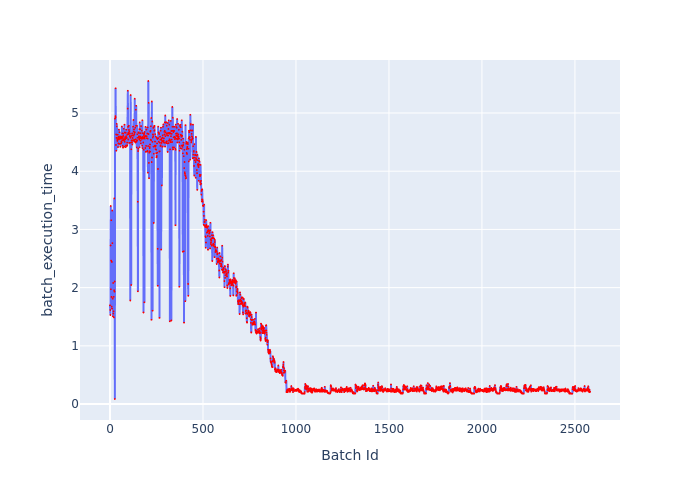

The data file committed next to this chart (first rows):
Batch Id, batch_execution_time
0, 1.697
1, 1.615
2, 1.53
3, 2.725
4, 3.402
5, 1.972
6, 2.465
7, 3.158
8, 1.84
9, 1.674
10, 2.442
11, 1.639
12, 3.325
13, 2.764
14, 1.812
15, 1.811
16, 1.506
17, 2.081
18, 1.556
19, 1.594
20, 1.841
21, 1.488
22, 1.956
23, 3.532
24, 1.931
25, 2.105
26, 0.08704
27, 4.902
28, 4.911
29, 4.947
30, 5.425
31, 4.925
32, 4.451
33, 4.631
34, 4.352
35, 4.572
36, 4.813
37, 4.769
38, 4.625
39, 4.536
40, 4.52
41, 4.549
42, 4.627
43, 4.415
44, 4.579
45, 4.479
46, 4.591
47, 4.546
48, 4.715
49, 4.468
50, 4.569
51, 4.67
52, 4.555
53, 4.569
54, 4.471
55, 4.599
56, 4.419
57, 4.581
58, 4.557
59, 4.476
... 2,522 more rows
